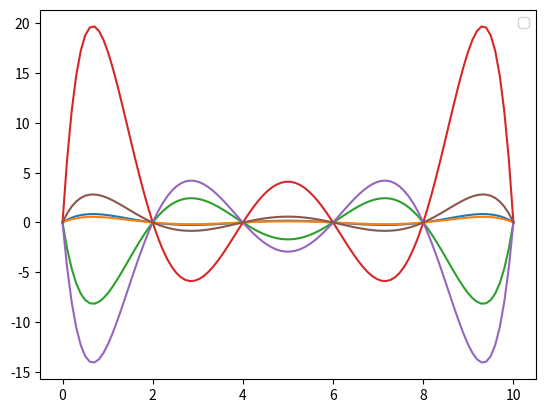

Write Python code to recreate this figure.
import matplotlib.pyplot as plt
import numpy as np

x_points = [0, 2, 4, 6, 8, 10]
y_points = [2, 5.8, 7, 5, 2, 1]

x_values = []
y_values_1 = []
y_values_2 = []
y_values_3 = []
y_values_4 = []
y_values_5 = []
y_values_6 = []
y_values = []

def find_polynome(x, k):
    result = 0
    numerator = 1
    denominator = 1
    for i in range(0, len(y_points)):
        numerator *= (x - x_points[i])
        if i == k:
            continue
        denominator *= (x_points[k] - x_points[i])
    result += numerator/denominator
    print(result)
    return result

for x in np.linspace(0, 10, 100):
    x_values.append(x)
    y_values_1.append(find_polynome(x,0) * y_points[0])
    y_values_2.append(find_polynome(x,1) * y_points[1])
    y_values_3.append(find_polynome(x,2) * y_points[2])
    y_values_4.append(find_polynome(x,3) * y_points[3])
    y_values_5.append(find_polynome(x,4) * y_points[4])
    y_values_6.append(find_polynome(x,5) * y_points[5])
    y_values.append(y_values_1[-1] +
                    y_values_2[-1] +
                    y_values_3[-1] +
                    y_values_4[-1] +
                    y_values_5[-1])

print(x_values)
print(y_values)

plt.legend()
plt.plot(x_values, y_values)
plt.plot(x_values, y_values_1)
plt.plot(x_values, y_values_2)
plt.plot(x_values, y_values_3)
plt.plot(x_values, y_values_4)
plt.plot(x_values, y_values_5)
plt.show()